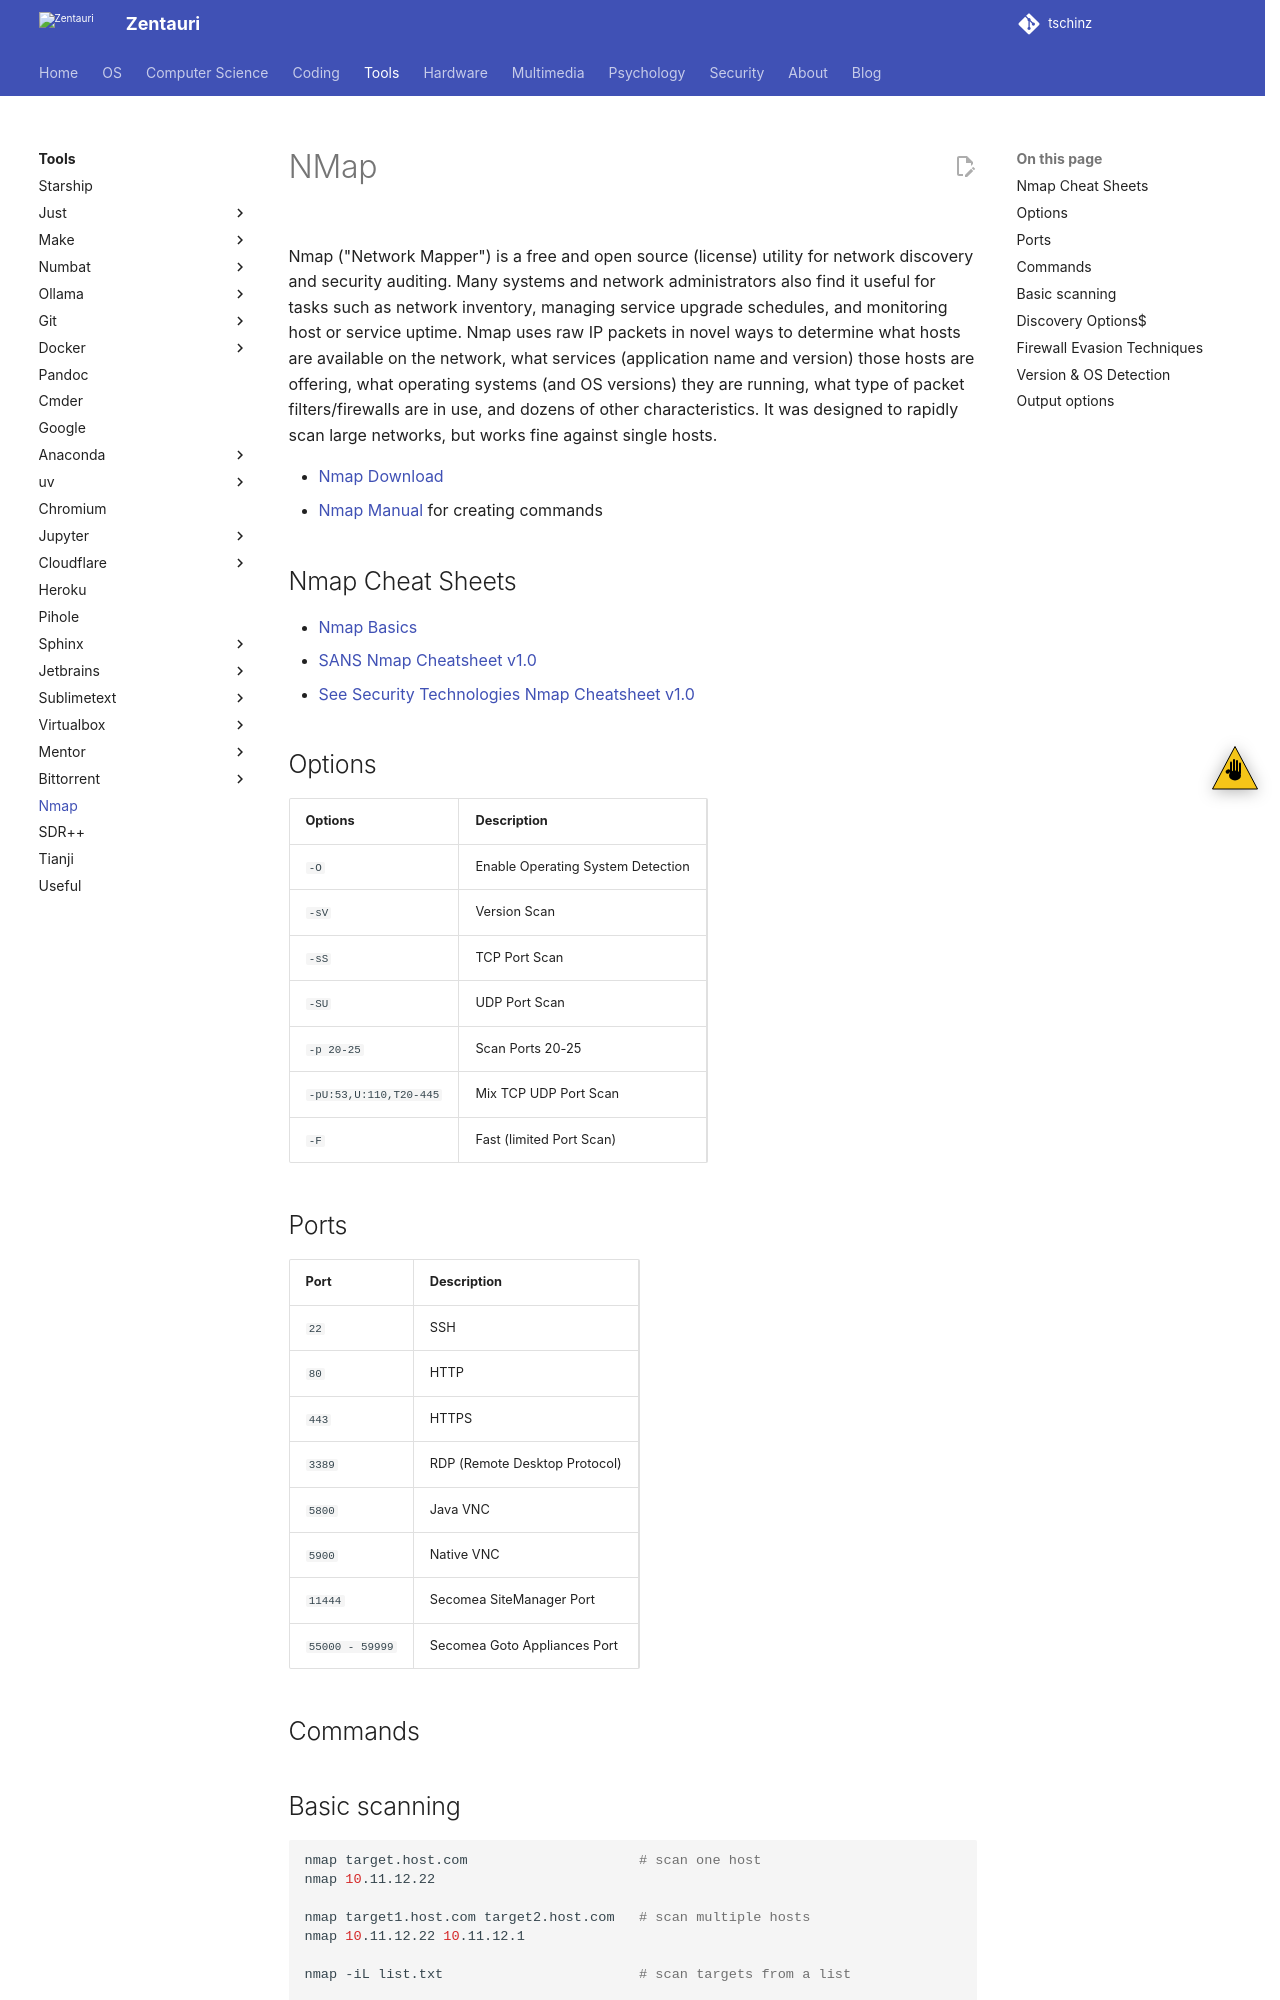

repository: tschinz/tschinz.github.io · page: tools/nmap/index.html · generator: sphinx

---
tags:
- tools
- nmap
---
#  NMap

![](img/logo.jpg){.center width="20%"}

Nmap ("Network Mapper") is a free and open source (license) utility for network discovery and security auditing. Many systems and network administrators also find it useful for tasks such as network inventory, managing service upgrade schedules, and monitoring host or service uptime. Nmap uses raw IP packets in novel ways to determine what hosts are available on the network, what services (application name and version) those hosts are offering, what operating systems (and OS versions) they are running, what type of packet filters/firewalls are in use, and dozens of other characteristics. It was designed to rapidly scan large networks, but works fine against single hosts.

- [Nmap Download](https://nmap.org/download.html)
- [Nmap Manual](https://nmap.org/book/man.html) for creating commands

## Nmap Cheat Sheets
- [Nmap Basics](docs/romelsan_nmap-basics.pdf)
- [SANS Nmap Cheatsheet v1.0](docs/NmapCheatSheetv1.0.pdf)
- [See Security Technologies Nmap Cheatsheet v1.0](docs/nmapcheatsheet.pdf)

## Options

| Options                    | Description |
| -------------------------- | ----------------------------------- |
| `-O`                       | Enable Operating System Detection |
| `-sV`                      | Version Scan |
| `-sS`                      | TCP Port Scan |
| `-SU`                      | UDP Port Scan |
| `-p 20-25`                 | Scan Ports 20-25 |
| `-pU:53,U:110,T20-445`     | Mix TCP UDP Port Scan |
| `-F`                       | Fast (limited Port Scan) |

## Ports

| Port                | Description |
| ------------------- | ------------------------------- |
| `22`                | SSH |
| `80`                | HTTP |
| `443`               | HTTPS |
| `3389`              | RDP (Remote Desktop Protocol) |
| `5800`              | Java VNC |
| `5900`              | Native VNC |
| `11444`             | Secomea SiteManager Port |
| `55000 - 59999`     | Secomea Goto Appliances Port |


## Commands

## Basic scanning
``` bash
nmap target.host.com                     # scan one host
nmap 10.11.12.22

nmap target1.host.com target2.host.com   # scan multiple hosts
nmap 10.11.12.22 10.11.12.1

nmap -iL list.txt                        # scan targets from a list

nmap 10.11.12.0-50                       # scan a range of hosts

nmap 10.11.12.0/24                       # scan an entire subnet

nmap -iR 100                             # scan 100 random hosts

nmap 10.11.12.* --exclude 10.11.12.5     # exclude specific hosts
nmap 10.11.12.* --excludefile exclude.txt

nmap -A target.host.com                  # aggressive scan (OS, version, scripts, traceroute)

nmap -6 ipv6.target.host                 # scan IPv6 target
```
